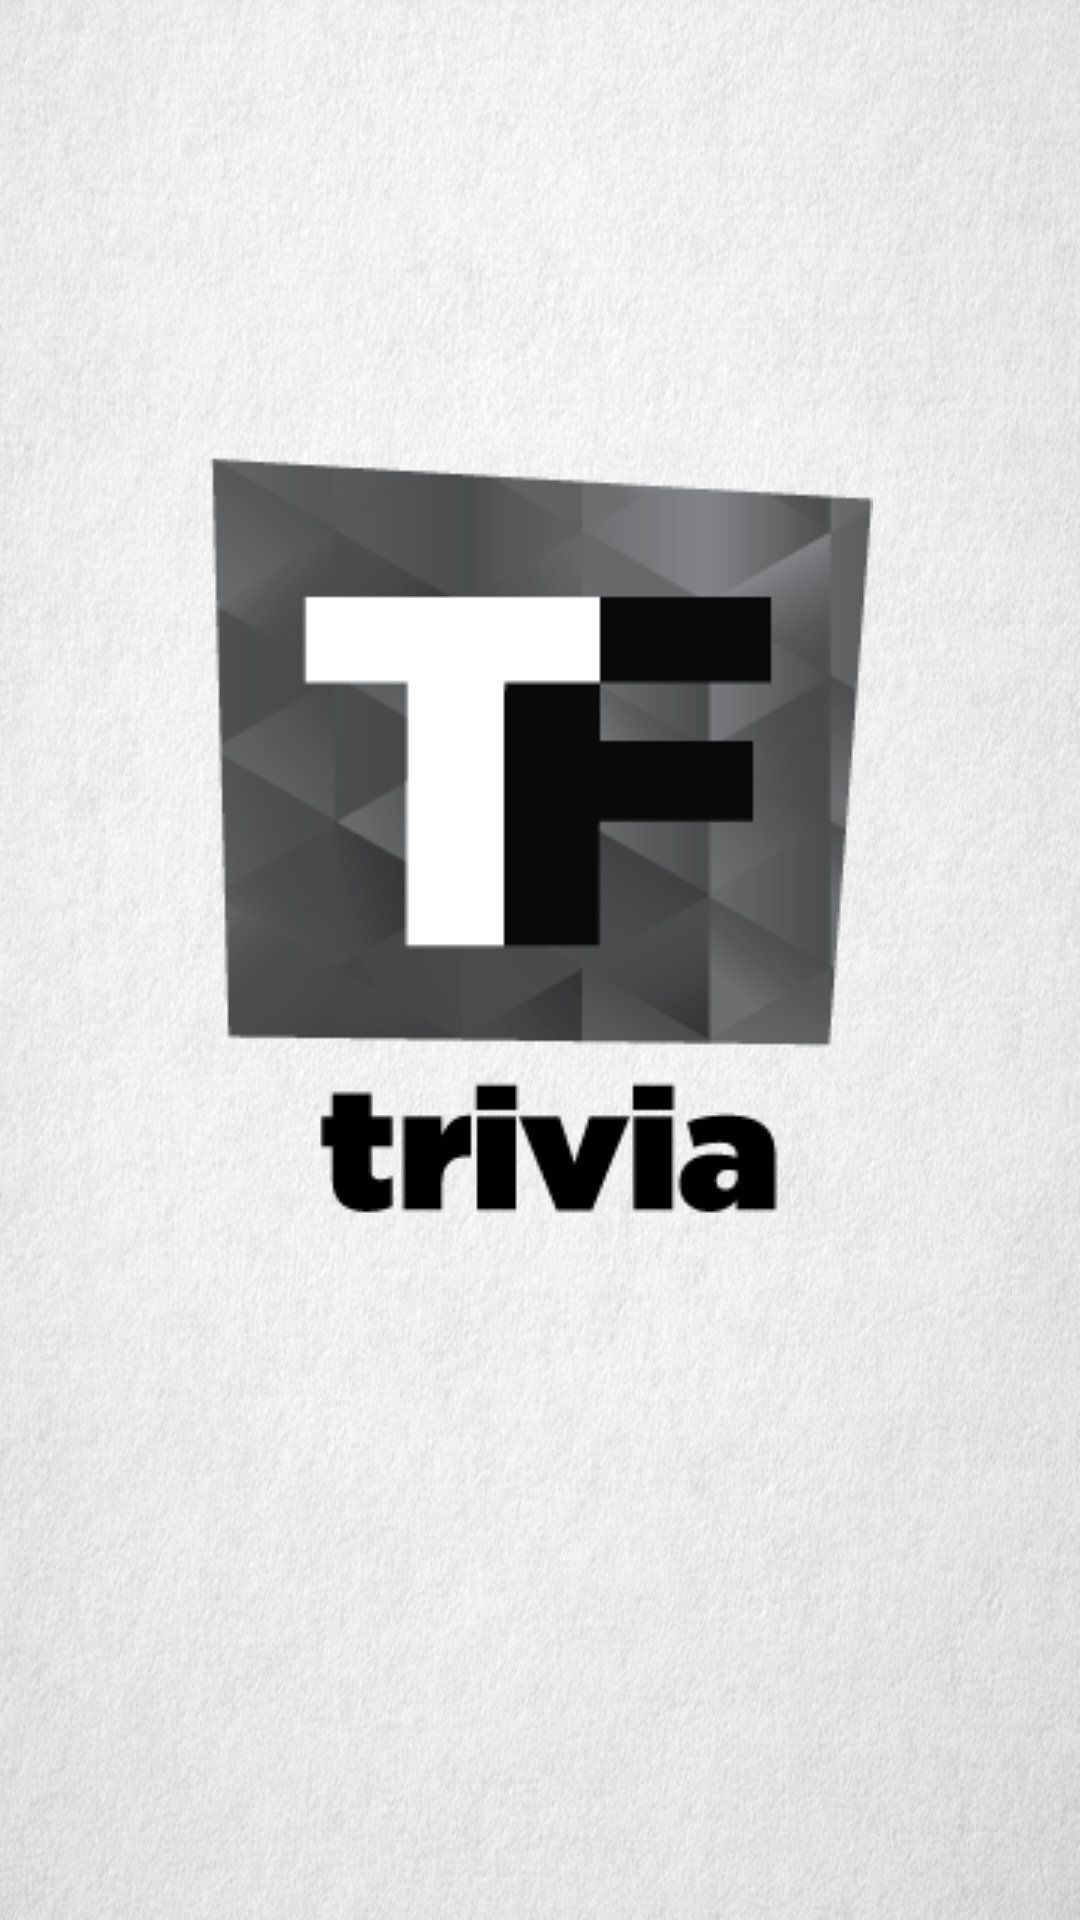

Android layout source for this screen:
<!-- AndroidManifest.xml: application theme AppTheme -->
<!-- res/layout/main.xml -->
<LinearLayout xmlns:android="http://schemas.android.com/apk/res/android"
    xmlns:tools="http://schemas.android.com/tools" android:layout_width="match_parent"
    android:layout_height="match_parent" android:gravity="center_horizontal"
    android:orientation="vertical" android:paddingBottom="@dimen/activity_vertical_margin"
    android:paddingLeft="@dimen/activity_horizontal_margin"
    android:paddingRight="@dimen/activity_horizontal_margin"
    android:paddingTop="@dimen/activity_vertical_margin"
    android:background="@drawable/paper_texture"
    android:id="@+id/screen"
    tools:context="com.tftrivia.tftrivia.MainActivity">

    <View
        android:layout_width="match_parent"
        android:layout_height="match_parent"
        android:layout_weight="6"/>

            <LinearLayout android:id="@+id/email_login_form" android:layout_width="match_parent"
                android:layout_height="wrap_content" android:orientation="vertical"
                android:layout_gravity="center_vertical">

                <ImageView
                    android:layout_width="match_parent"
                    android:layout_height="match_parent"
                    android:id="@+id/logo"
                    android:src="@drawable/logo"/>
            </LinearLayout>

    <View
        android:layout_width="match_parent"
        android:layout_height="match_parent"
        android:layout_weight="5"/>

</LinearLayout>
<!-- resources referenced by this layout -->
<resources>
  <!-- drawable logo: png bitmap (drawable, 13039 bytes) -->
  <!-- drawable paper_texture: jpg bitmap (drawable, 247572 bytes) -->
  <style name="AppTheme" parent="Theme.AppCompat.Light.NoActionBar">
          
          <item name="colorPrimary">@color/colorPrimary</item>
          <item name="colorPrimaryDark">@color/colorPrimaryDark</item>
          <item name="colorAccent">@color/colorAccent</item>
      </style>
  <color name="colorPrimary">#2d2d2d</color>
  <color name="colorPrimaryDark">#000000</color>
  <color name="colorAccent">#000000</color>
</resources>
